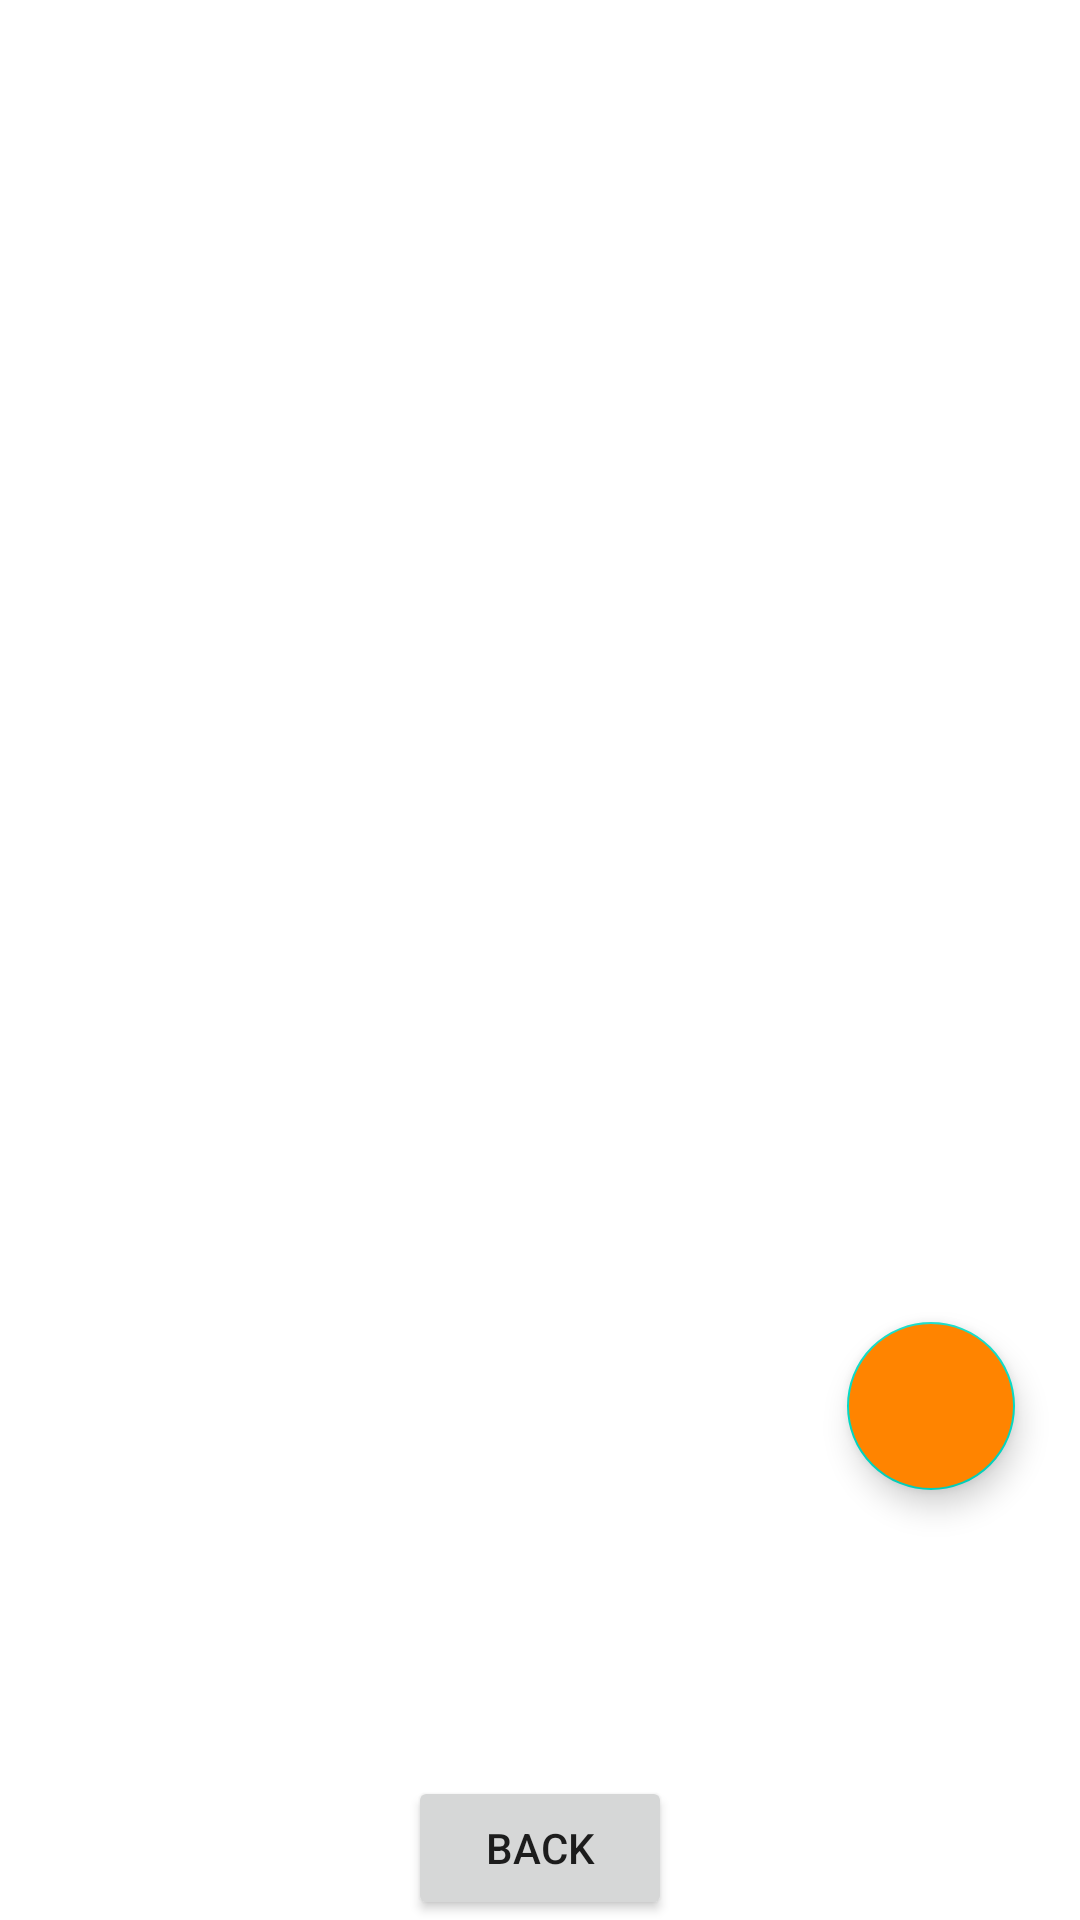

Reconstruct the res/layout file that produces this screen, plus the resources it refers to.
<!-- AndroidManifest.xml: application theme Theme.Klubovi -->
<!-- res/layout/activity_main.xml -->
<?xml version="1.0" encoding="utf-8"?>
<androidx.constraintlayout.widget.ConstraintLayout
    xmlns:android="http://schemas.android.com/apk/res/android"
    xmlns:app="http://schemas.android.com/apk/res-auto"
    xmlns:tools="http://schemas.android.com/tools"
    android:layout_width="match_parent"
    android:layout_height="match_parent"
    tools:context=".MainActivity">

    <androidx.recyclerview.widget.RecyclerView
        android:id="@+id/rv"
        android:layout_width="match_parent"
        android:layout_height="0dp"
        app:layout_constraintBottom_toTopOf="@+id/back"
        app:layout_constraintEnd_toEndOf="parent"
        app:layout_constraintStart_toStartOf="parent"
        app:layout_constraintTop_toTopOf="parent"
        app:layout_constraintVertical_bias="0.0" />

    <Button
        android:id="@+id/back"
        android:layout_width="wrap_content"
        android:layout_height="wrap_content"
        android:text="@string/back"
        app:layout_constraintBottom_toBottomOf="parent"
        app:layout_constraintEnd_toEndOf="parent"
        app:layout_constraintStart_toStartOf="parent"
        app:layout_constraintTop_toBottomOf="@+id/rv"
    app:layout_constraintVertical_bias="1.0"
    tools:ignore="MissingConstraints" />

    <com.google.android.material.floatingactionbutton.FloatingActionButton
        android:id="@+id/floatingActionButton"
        android:layout_width="wrap_content"
        android:layout_height="wrap_content"
        android:backgroundTint="#FF8400"
        android:clickable="true"
        app:layout_constraintBottom_toBottomOf="@+id/rv"
        app:layout_constraintEnd_toEndOf="@+id/rv"
        app:layout_constraintHorizontal_bias="0.929"
        app:layout_constraintStart_toStartOf="parent"
        app:layout_constraintTop_toTopOf="parent"
        app:layout_constraintVertical_bias="0.822"
        app:srcCompat="@drawable/add_new" />

</androidx.constraintlayout.widget.ConstraintLayout>
<!-- resources referenced by this layout -->
<resources>
  <string name="back">BACK</string>
  <style name="Theme.Klubovi" parent="Theme.MaterialComponents.DayNight.DarkActionBar">
          
          <item name="colorPrimary">@color/purple_500</item>
          <item name="colorPrimaryVariant">@color/purple_700</item>
          <item name="colorOnPrimary">@color/white</item>
          
          <item name="colorSecondary">@color/teal_200</item>
          <item name="colorSecondaryVariant">@color/teal_700</item>
          <item name="colorOnSecondary">@color/black</item>
          
          <item name="android:statusBarColor">?attr/colorPrimaryVariant</item>
          
      </style>
  <color name="purple_500">#0DA89E</color>
  <color name="purple_700">#00688B</color>
  <color name="white">#FFFFFFFF</color>
  <color name="teal_200">#FF03DAC5</color>
  <color name="teal_700">#FF018786</color>
  <color name="black">#FF000000</color>
</resources>
